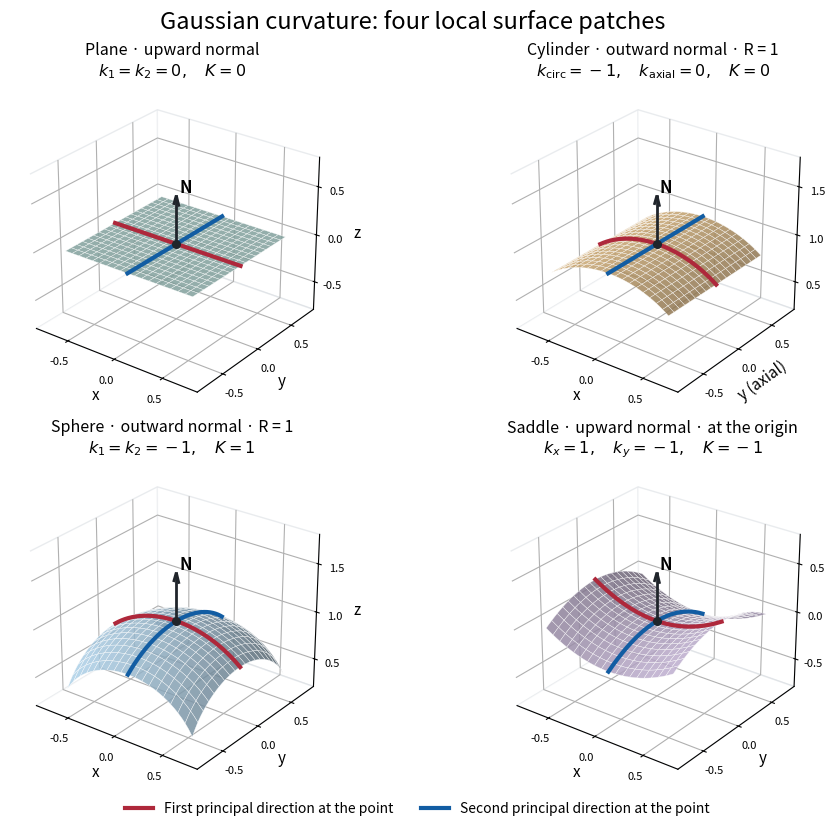

Write the Python code that produced this figure. (Note: this script raises an exception after producing the figure.)
"""Original surface patches; run from _media to write the matching PNG.

Tested with Python 3.14.4, NumPy 2.3.5, Matplotlib 3.10.7.
All plotted coordinates use one length unit. Convention: S = -dN.
"""

from pathlib import Path

import matplotlib

matplotlib.use("Agg")
import matplotlib.pyplot as plt
import numpy as np
from matplotlib.lines import Line2D


def main():
    plt.rcParams.update({"font.size": 11, "figure.facecolor": "white"})
    fig = plt.figure(figsize=(9.6, 8.2), layout="constrained")
    fig.suptitle("Gaussian curvature: four local surface patches", fontsize=17)
    red, blue = "#ae283b", "#125da3"
    t = np.linspace(-0.66, 0.66, 151)
    q = np.linspace(-0.66, 0.66, 37)
    u, v = np.meshgrid(q, q)
    zero = np.zeros_like(t)
    titles = [
        "Plane · upward normal\n" + r"$k_1=k_2=0,\quad K=0$",
        "Cylinder · outward normal · R = 1\n" + r"$k_{\rm circ}=-1,\quad k_{\rm axial}=0,\quad K=0$",
        "Sphere · outward normal · R = 1\n" + r"$k_1=k_2=-1,\quad K=1$",
        "Saddle · upward normal · at the origin\n" + r"$k_x=1,\quad k_y=-1,\quad K=-1$",
    ]
    colors = ["#a7cfca", "#ecc283", "#acd0e8", "#c6b5d8"]
    surfaces = [
        (u, v, np.zeros_like(u)),
        (np.sin(u), v, np.cos(u)),
        (u, v, np.sqrt(1 - u**2 - v**2)),
        (u, v, (u**2 - v**2) / 2),
    ]
    curves = [
        ((t, zero, zero), (zero, t, zero)),
        ((np.sin(t), zero, np.cos(t)), (zero, t, np.ones_like(t))),
        ((t, zero, np.sqrt(1 - t**2)), (zero, t, np.sqrt(1 - t**2))),
        ((t, zero, t**2 / 2), (zero, t, -t**2 / 2)),
    ]
    for i, (surface, pair) in enumerate(zip(surfaces, curves)):
        ax = fig.add_subplot(2, 2, i + 1, projection="3d", computed_zorder=False)
        ax.plot_surface(*surface, color=colors[i], alpha=0.84,
                        edgecolor="#ffffff", linewidth=0.3, rstride=2, cstride=2, zorder=1)
        for curve, color in zip(pair, (red, blue)):
            ax.plot(*curve, color=color, lw=3.0, zorder=5)
        z0 = 1.0 if i in (1, 2) else 0.0
        ax.scatter([0], [0], [z0], color="#20252b", s=30, depthshade=False, zorder=10)
        ax.quiver(0, 0, z0, 0, 0, 0.5, color="#20252b",
                  arrow_length_ratio=0.22, linewidth=2, zorder=11)
        ax.text(0.03, 0, z0 + 0.54, "N", fontsize=12, weight="bold")
        ax.set(xlim=(-0.85, 0.85), ylim=(-0.85, 0.85),
               zlim=(z0 - 0.8, z0 + 0.8))
        ax.set_box_aspect((1, 1, 0.85))
        ax.view_init(elev=27, azim=-53)
        ax.set_title(titles[i], fontsize=11.5, pad=8)
        ax.set_xlabel("x", labelpad=-3)
        ax.set_ylabel("y (axial)" if i == 1 else "y", labelpad=-3)
        ax.set_zlabel("z", labelpad=-3)
        ax.set_xticks([-0.5, 0, 0.5])
        ax.set_yticks([-0.5, 0, 0.5])
        ax.set_zticks([z0 - 0.5, z0, z0 + 0.5])
        ax.tick_params(labelsize=8, pad=0)
        for axis in (ax.xaxis, ax.yaxis, ax.zaxis):
            axis.pane.set_facecolor("white")
            axis.pane.set_edgecolor("#d4d9de")
    handles = [Line2D([0], [0], color=red, lw=3, label="First principal direction at the point"),
               Line2D([0], [0], color=blue, lw=3, label="Second principal direction at the point")]
    fig.legend(handles=handles, loc="outside lower center", ncol=2,
               frameon=False, fontsize=10)
    output = Path(__file__).with_suffix(".png").name
    fig.savefig(output, dpi=125, facecolor="white", transparent=False)
    plt.close(fig)


if __name__ == "__main__":
    main()
